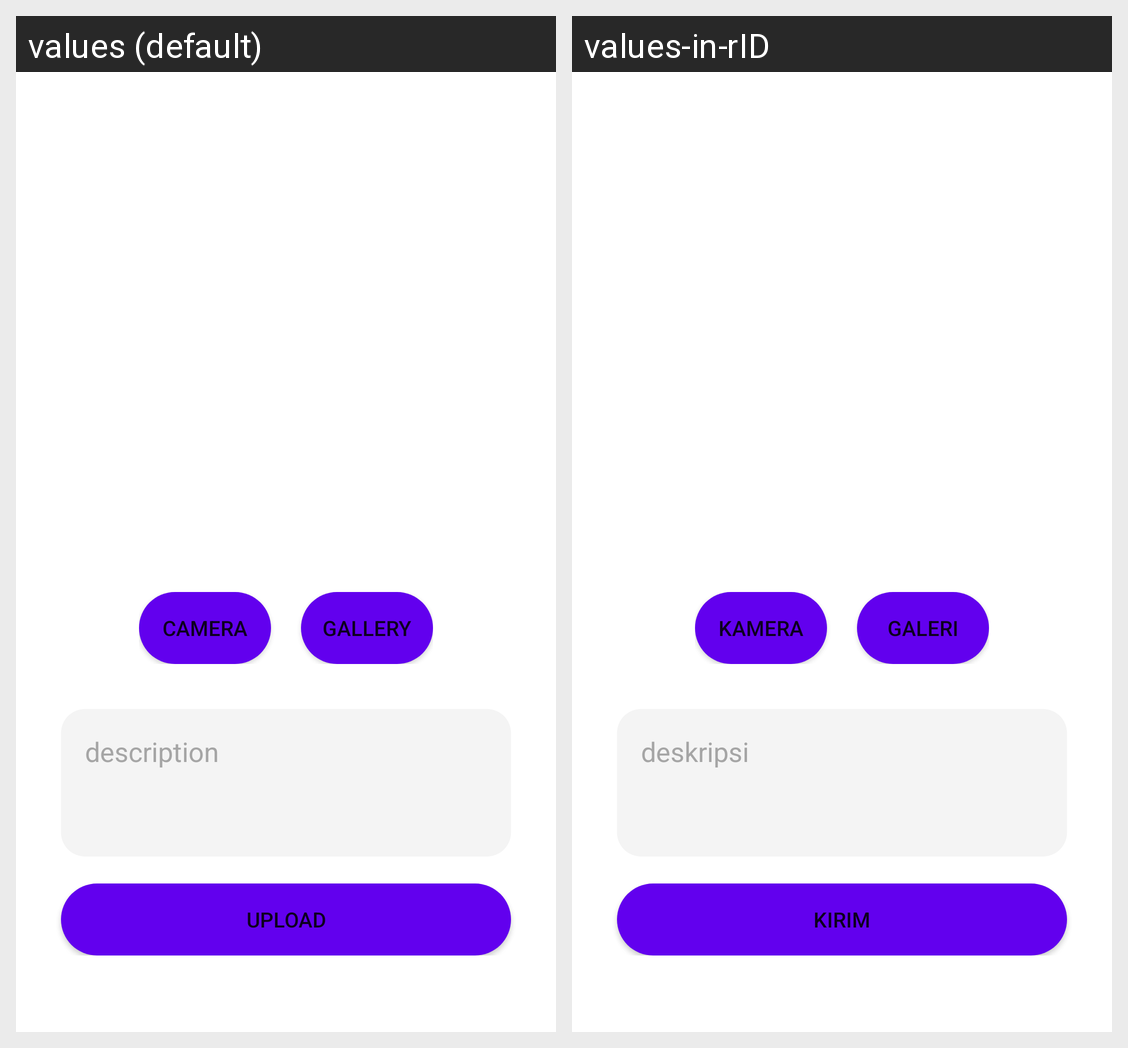

The Android screen above is rendered under two locales of the same app. Produce the string resources it draws, with the default and per-locale values.
Android screen res/layout/fragment_add_story.xml rendered under 2 locales, left to right: values (default), values-in-rID. Device: Nexus 5 (rendered at 1080×1920; each locale shown at half size, 540×960, under a caption strip naming it); theme Theme.MyStoryApp.
Strings drawn on this screen, with the default value and each locale's value (text and hints the layout hard-codes, and strings that could not be matched under every locale, appear in the picture but are not listed):

camera
  values: Camera
  values-in-rID: Kamera

gallery
  values: Gallery
  values-in-rID: Galeri

description
  values: description
  values-in-rID: deskripsi

upload
  values: Upload
  values-in-rID: Kirim
